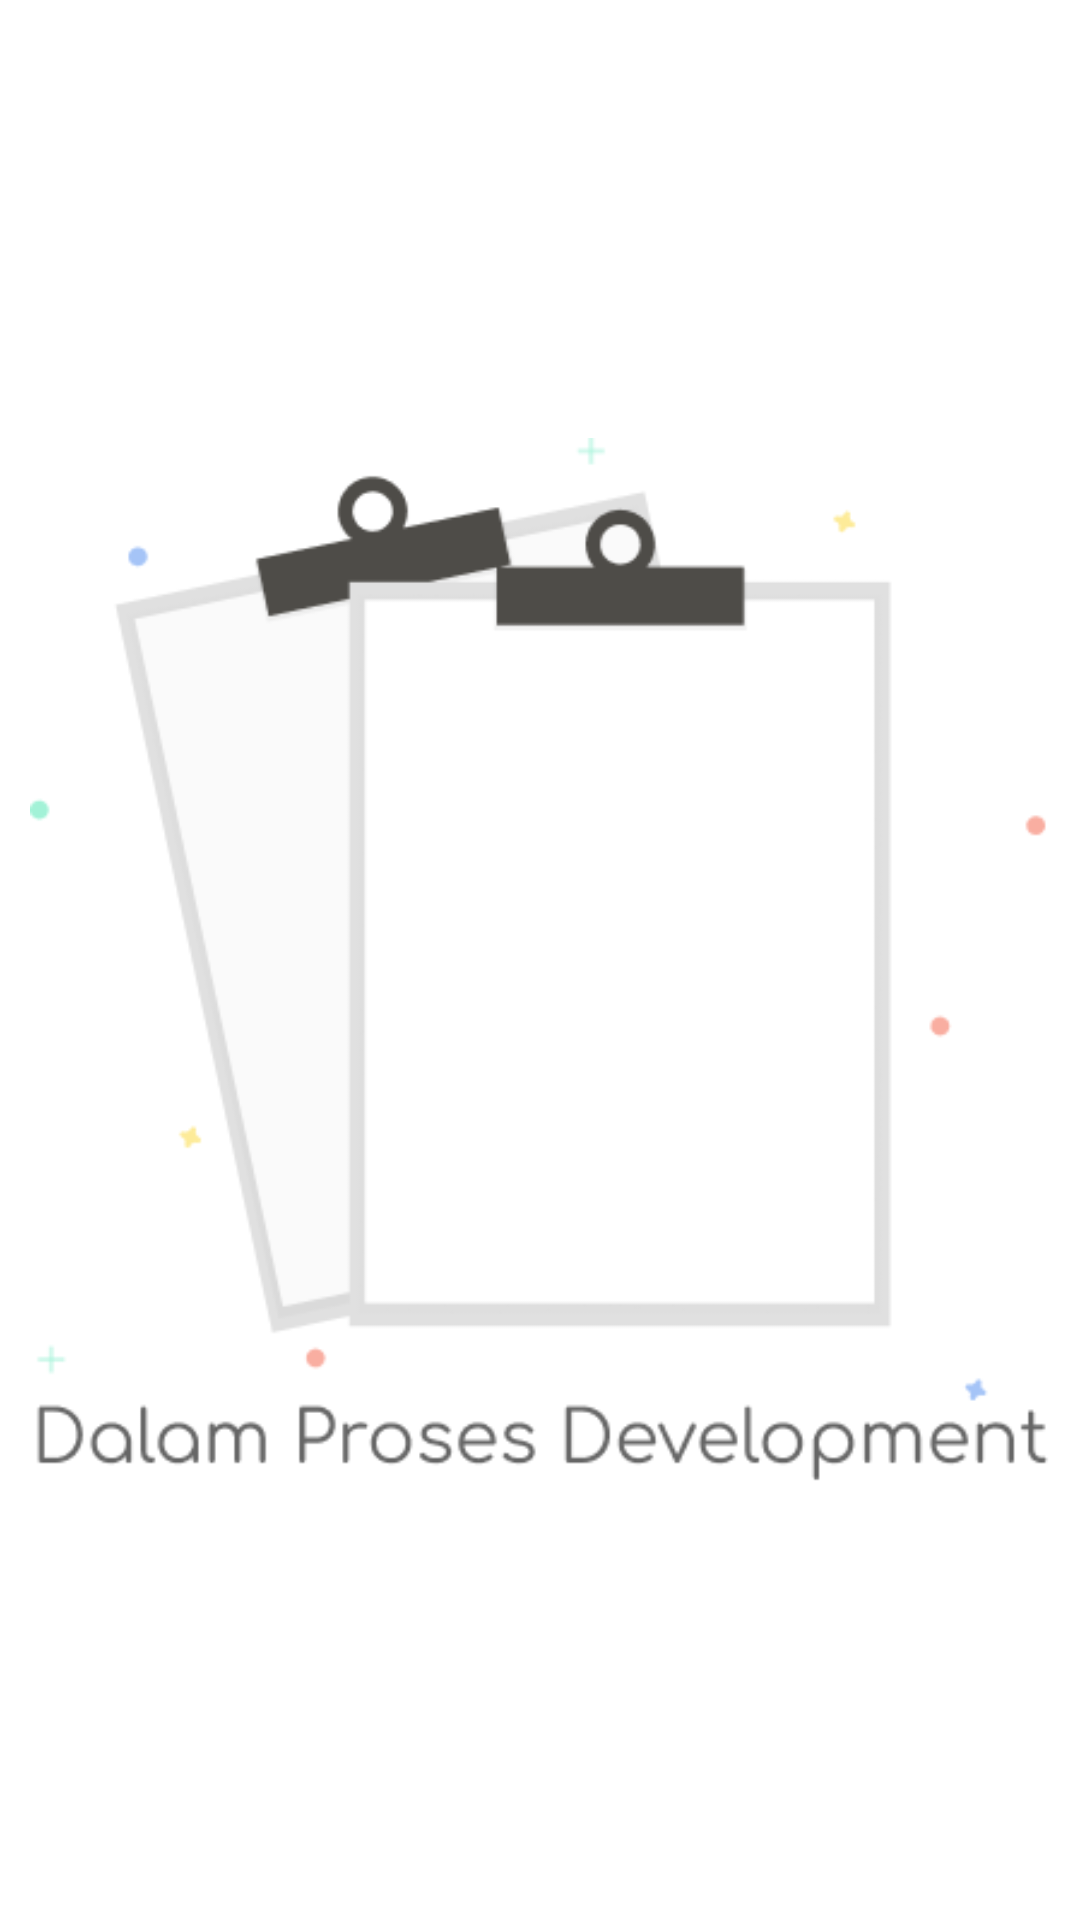

Here is an Android app screen rendered from its layout file. Give the layout XML and the strings, colors and styles it references.
<!-- AndroidManifest.xml: application theme AppTheme -->
<!-- res/layout/activity_progress.xml -->
<?xml version="1.0" encoding="utf-8"?>
<androidx.constraintlayout.widget.ConstraintLayout xmlns:android="http://schemas.android.com/apk/res/android"
    xmlns:app="http://schemas.android.com/apk/res-auto"
    xmlns:tools="http://schemas.android.com/tools"
    android:layout_width="match_parent"
    android:layout_height="match_parent"
    tools:context=".ProgresActivity">
    <ImageView
        android:id="@+id/imageView2"
        android:layout_width="match_parent"
        android:layout_height="match_parent"
        android:layout_gravity="center"
        android:layout_margin="10dp"
        android:src="@drawable/coba" />
</androidx.constraintlayout.widget.ConstraintLayout>
<!-- resources referenced by this layout -->
<resources>
  <!-- drawable coba: png bitmap (drawable, 14732 bytes) -->
  <style name="AppTheme" parent="Theme.MaterialComponents.Light.NoActionBar">
          
          <item name="colorPrimary">@color/colorPrimary</item>
          <item name="colorPrimaryDark">@color/colorPrimaryDark</item>
          <item name="colorAccent">@color/colorAccent</item>
      </style>
  <color name="colorPrimary">#367FF9</color>
  <color name="colorPrimaryDark">#236FEF</color>
  <color name="colorAccent">#2196F3</color>
</resources>
